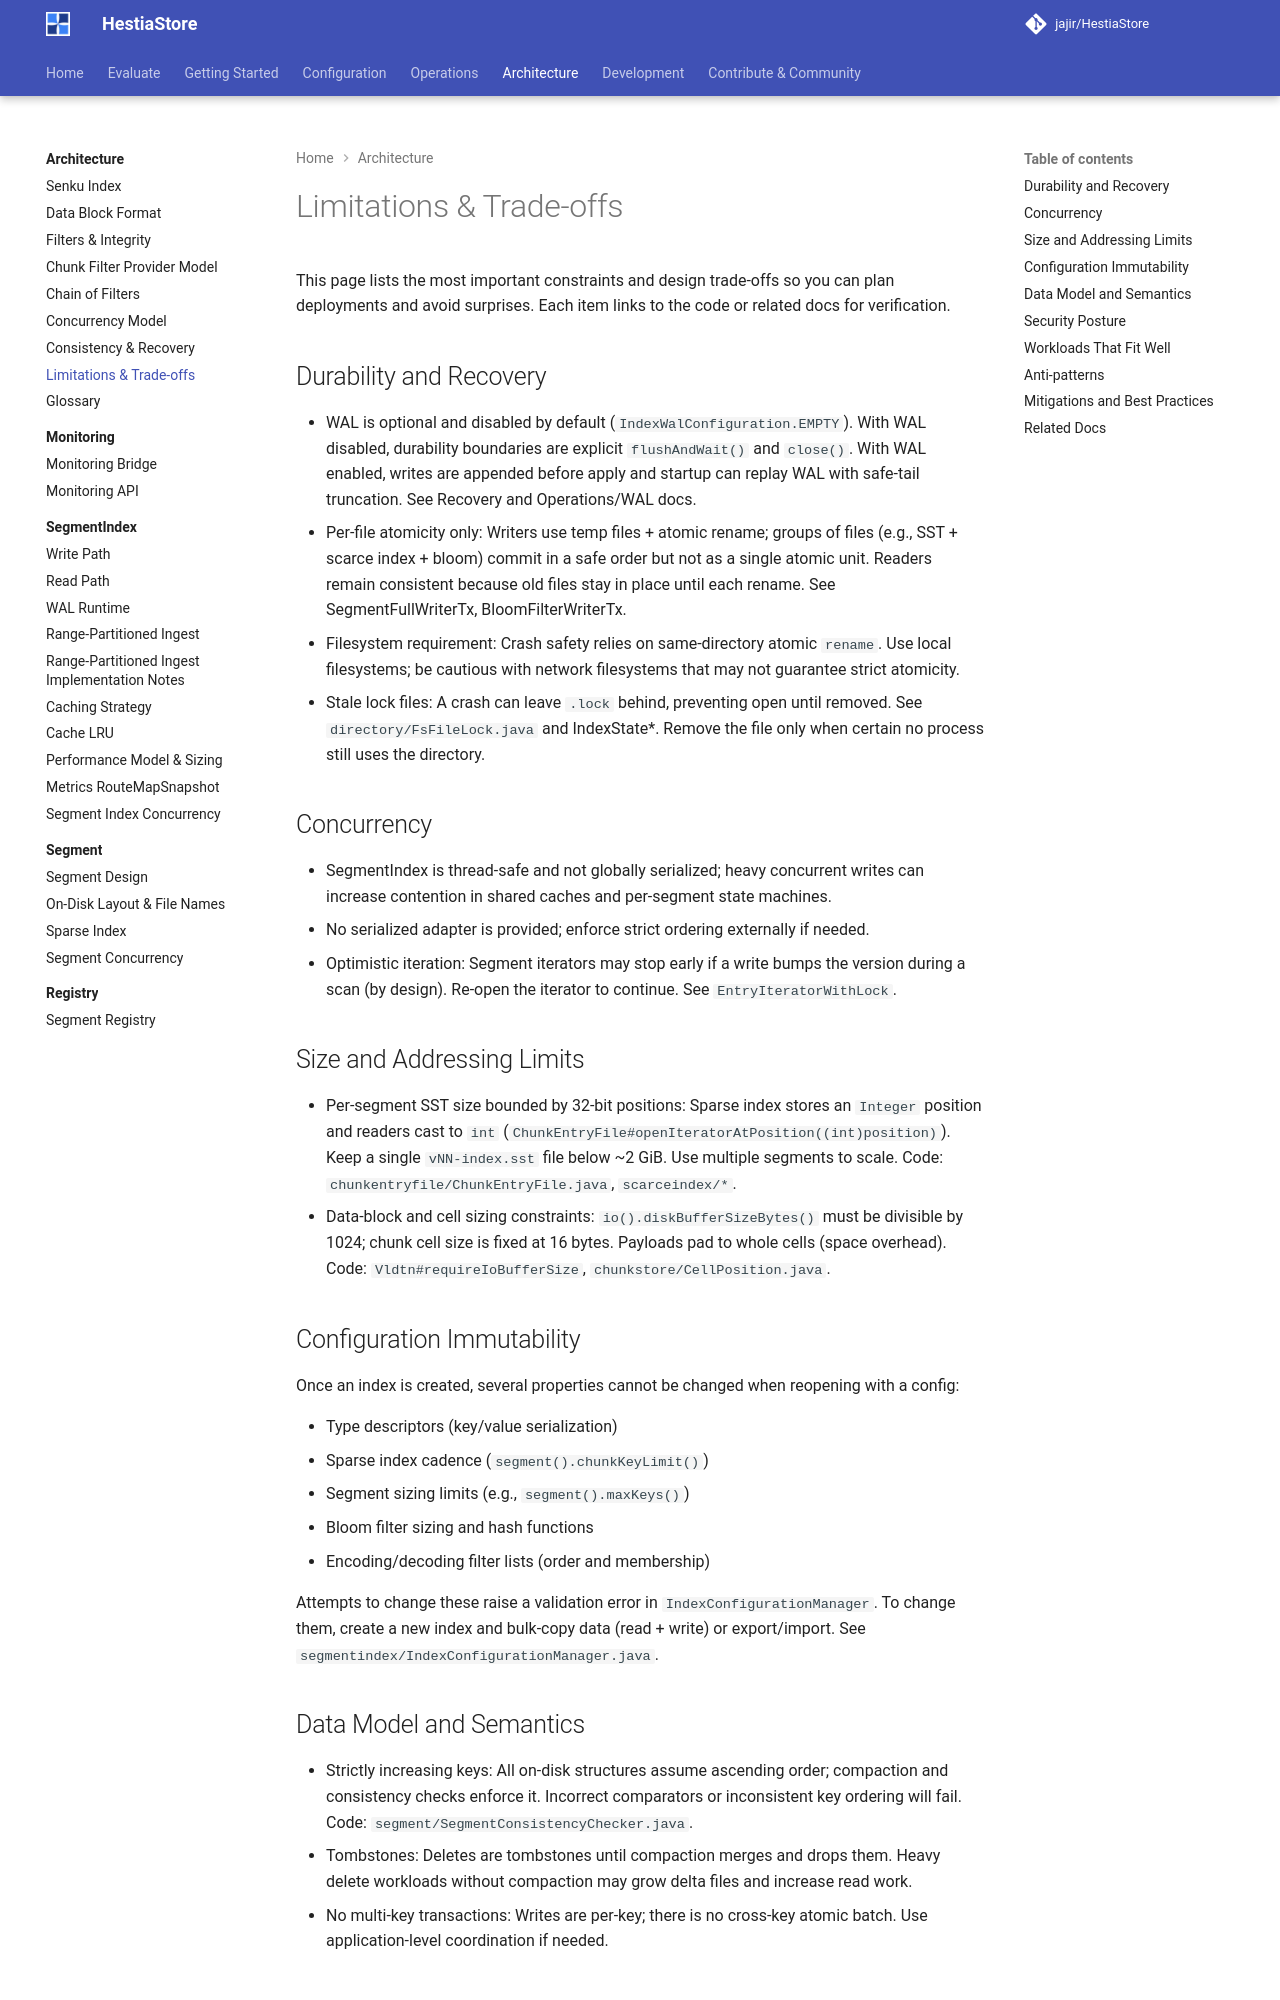

repository: jajir/HestiaStore · page: architecture/limits/index.html · generator: mkdocs

# Limitations & Trade‑offs

This page lists the most important constraints and design trade‑offs so you can plan deployments and avoid surprises. Each item links to the code or related docs for verification.

## Durability and Recovery

- WAL is optional and disabled by default (`IndexWalConfiguration.EMPTY`). With WAL disabled, durability boundaries are explicit `flushAndWait()` and `close()`. With WAL enabled, writes are appended before apply and startup can replay WAL with safe-tail truncation. See Recovery and Operations/WAL docs.
- Per‑file atomicity only: Writers use temp files + atomic rename; groups of files (e.g., SST + scarce index + bloom) commit in a safe order but not as a single atomic unit. Readers remain consistent because old files stay in place until each rename. See SegmentFullWriterTx, BloomFilterWriterTx.
- Filesystem requirement: Crash safety relies on same‑directory atomic `rename`. Use local filesystems; be cautious with network filesystems that may not guarantee strict atomicity.
- Stale lock files: A crash can leave `.lock` behind, preventing open until removed. See `directory/FsFileLock.java` and IndexState*. Remove the file only when certain no process still uses the directory.

## Concurrency

- SegmentIndex is thread‑safe and not globally serialized; heavy concurrent writes can increase contention in shared caches and per-segment state machines.
- No serialized adapter is provided; enforce strict ordering externally if needed.
- Optimistic iteration: Segment iterators may stop early if a write bumps the version during a scan (by design). Re‑open the iterator to continue. See `EntryIteratorWithLock`.

## Size and Addressing Limits

- Per‑segment SST size bounded by 32‑bit positions: Sparse index stores an `Integer` position and readers cast to `int` (`ChunkEntryFile#openIteratorAtPosition((int)position)`). Keep a single `vNN-index.sst` file below ~2 GiB. Use multiple segments to scale. Code: `chunkentryfile/ChunkEntryFile.java`, `scarceindex/*`.
- Data-block and cell sizing constraints: `io().diskBufferSizeBytes()` must be
  divisible by 1024; chunk cell size is fixed at 16 bytes. Payloads pad to
  whole cells (space overhead). Code: `Vldtn#requireIoBufferSize`,
  `chunkstore/CellPosition.java`.

## Configuration Immutability

Once an index is created, several properties cannot be changed when reopening with a config:

- Type descriptors (key/value serialization)
- Sparse index cadence (`segment().chunkKeyLimit()`)
- Segment sizing limits (e.g., `segment().maxKeys()`)
- Bloom filter sizing and hash functions
- Encoding/decoding filter lists (order and membership)

Attempts to change these raise a validation error in `IndexConfigurationManager`. To change them, create a new index and bulk-copy data (read + write) or export/import. See `segmentindex/IndexConfigurationManager.java`.
